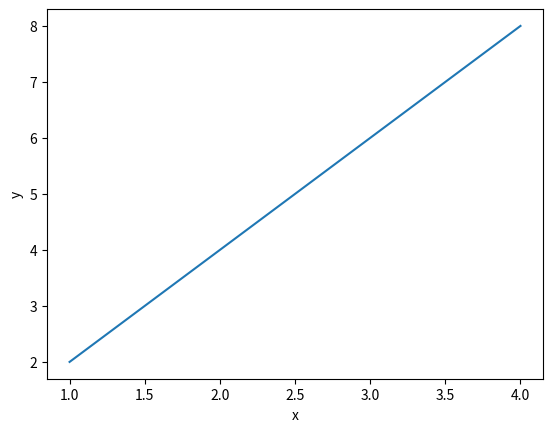

This figure's Python source:
import numpy as np
import matplotlib.pyplot as plt
x=np.array([1,3,4])
y=np.array([2,6,8])
plt.plot(x,y)
plt.ylabel('y')
plt.xlabel('x')
plt.show()